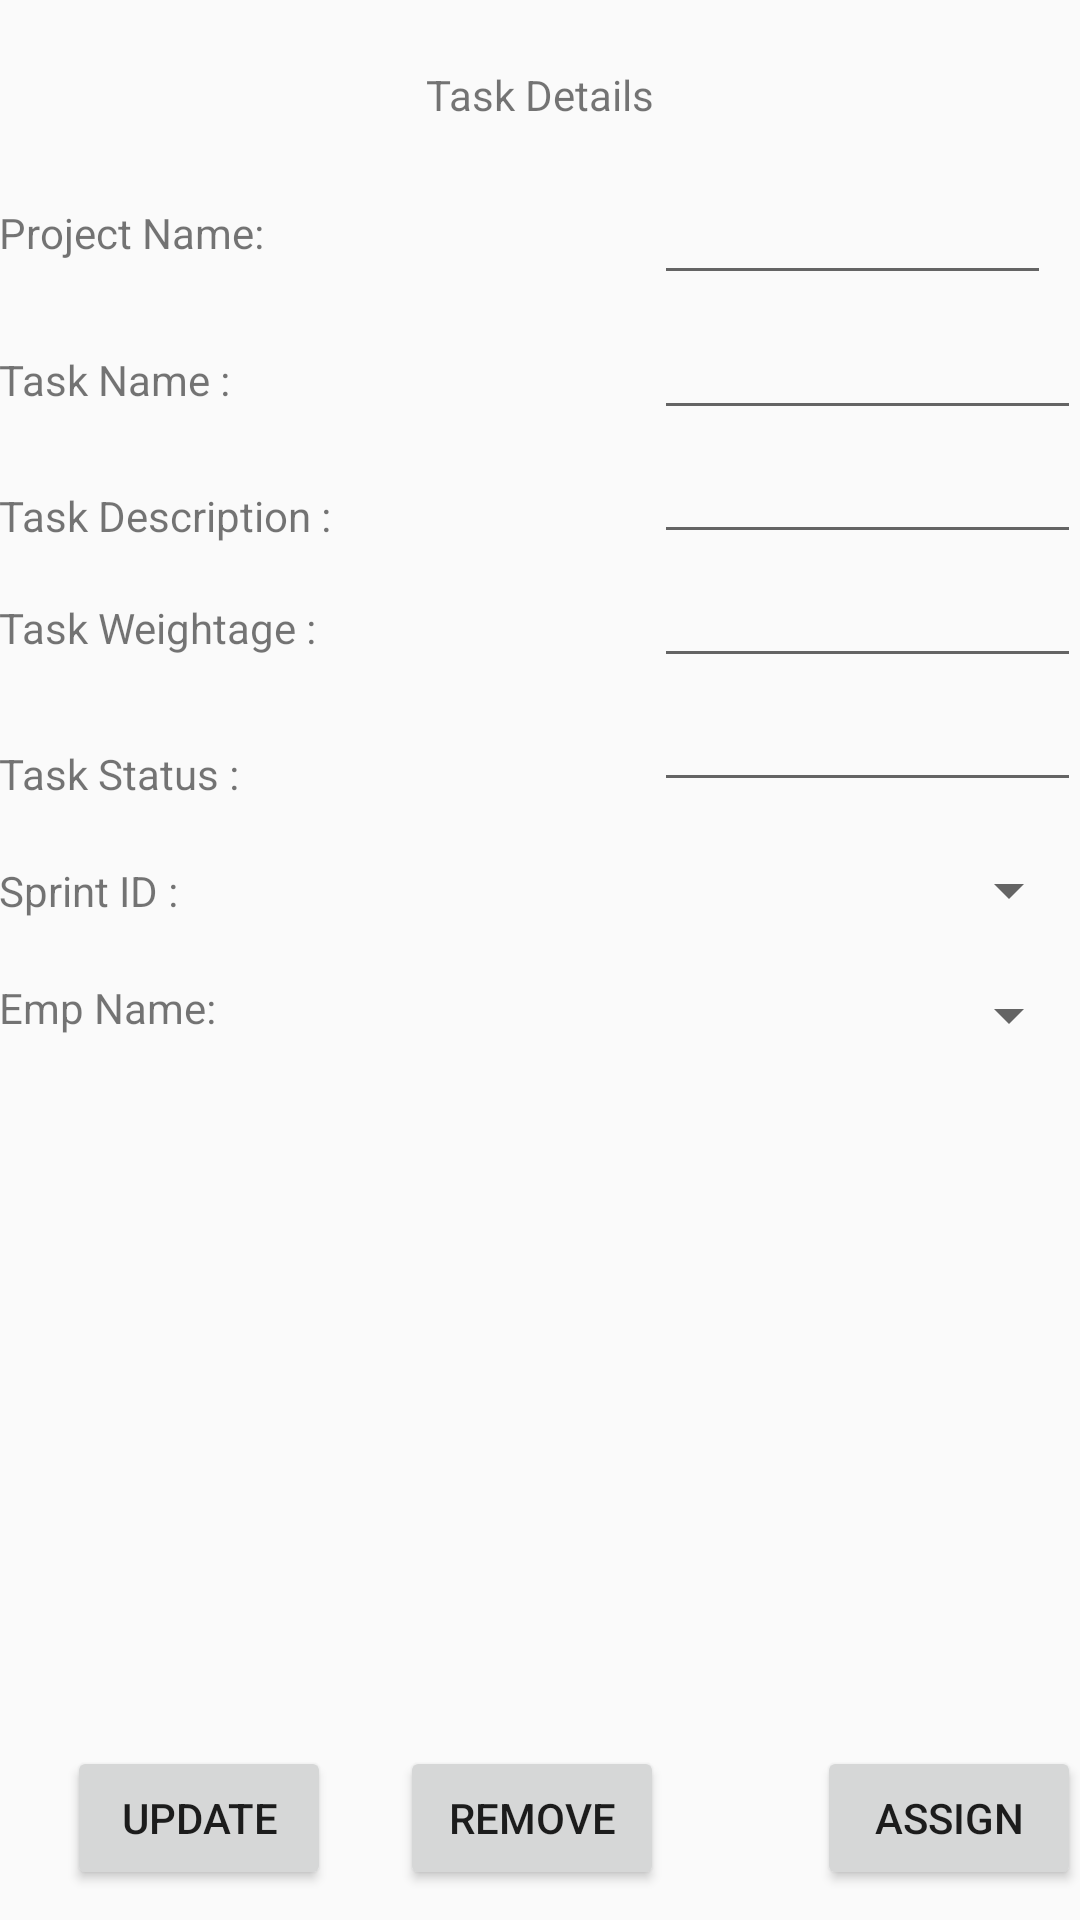

The Android layout XML behind this screen, and the referenced resources:
<!-- AndroidManifest.xml: application theme AppTheme -->
<!-- res/layout/activity_view_and_modify_task.xml -->
<?xml version="1.0" encoding="utf-8"?>

<RelativeLayout xmlns:android="http://schemas.android.com/apk/res/android"
    xmlns:tools="http://schemas.android.com/tools"
    android:id="@+id/activity_view_and_modify_task"
    android:layout_width="match_parent"
    android:layout_height="match_parent"
    android:paddingBottom="@dimen/activity_vertical_margin"
    android:paddingLeft="@dimen/activity_horizontal_margin"
    android:paddingRight="@dimen/activity_horizontal_margin"
    android:paddingTop="@dimen/activity_vertical_margin"
    tools:context="com.example.hbsha.sprom.ViewAndModifyTask">

    <TextView
        android:text="Task Details"
        android:layout_width="wrap_content"
        android:layout_height="wrap_content"
        android:layout_alignParentTop="true"
        android:layout_centerHorizontal="true"
        android:layout_marginTop="22dp"
        android:id="@+id/TXTVEWUPDATETASK" />

    <EditText
        android:layout_width="wrap_content"
        android:layout_height="wrap_content"
        android:inputType="textPersonName"
        android:ems="10"
        android:layout_below="@+id/TXTVEWUPDATETASK"
        android:layout_alignParentEnd="true"
        android:layout_marginEnd="10dp"
        android:layout_marginTop="16dp"
        android:id="@+id/updatetxtproname"
        android:layout_toEndOf="@+id/TXTVEWUPDATETASK" />

    <TextView
        android:text="Project Name:"
        android:layout_width="wrap_content"
        android:layout_height="wrap_content"
        android:layout_below="@+id/TXTVEWUPDATETASK"
        android:layout_marginTop="27dp"
        android:id="@+id/updcreateproname"
        android:layout_alignParentStart="true" />



    <TextView
        android:text="Task Name :"
        android:layout_width="wrap_content"
        android:layout_height="wrap_content"
        android:layout_below="@+id/updcreateproname"
        android:layout_marginTop="30dp"
        android:id="@+id/TXTVEWUPDTASKNAME"
        android:layout_alignParentStart="true"
        android:layout_toStartOf="@+id/updatetxtproname" />

    <EditText
        android:layout_width="wrap_content"
        android:layout_height="wrap_content"
        android:inputType="none"
        android:ems="10"
        android:layout_below="@+id/updcreateproname"
        android:layout_marginTop="15dp"
        android:id="@+id/updatetxtteammem"
        android:layout_alignParentEnd="true"
        android:layout_toEndOf="@+id/TXTVEWUPDTASKNAME"
        android:editable="false" />

    <TextView
        android:text="Task Description :"
        android:layout_width="wrap_content"
        android:layout_height="wrap_content"
        android:layout_below="@+id/updatetxtteammem"
        android:layout_marginTop="19dp"
        android:id="@+id/TXTVIEWUPDTSKDESCRIPTION"
        android:layout_alignParentStart="true" />

    <EditText
        android:layout_width="wrap_content"
        android:layout_height="wrap_content"
        android:inputType="textPersonName"
        android:ems="10"
        android:layout_below="@+id/updatetxtteammem"
        android:layout_alignParentEnd="true"
        android:id="@+id/updatetxttskname"
        android:layout_toEndOf="@+id/TXTVIEWUPDTSKDESCRIPTION"
        android:layout_alignStart="@+id/updatetxtteammem" />

    <TextView
        android:text="Task Weightage :"
        android:layout_width="wrap_content"
        android:layout_height="wrap_content"
        android:layout_below="@+id/updatetxttskname"
        android:layout_marginTop="15dp"
        android:id="@+id/textView9"
        android:layout_alignParentStart="true" />

    <EditText
        android:layout_width="wrap_content"
        android:layout_height="wrap_content"
        android:inputType="textPersonName"
        android:ems="10"
        android:layout_below="@+id/updatetxttskname"
        android:layout_toEndOf="@+id/textView9"
        android:id="@+id/updatetxtdesc"
        android:layout_alignStart="@+id/updatetxttskname" />

    <EditText
        android:layout_width="wrap_content"
        android:layout_height="wrap_content"
        android:inputType="textPersonName"
        android:ems="10"
        android:id="@+id/updatetxtduedate"
        android:layout_below="@+id/updatetxtdesc"
        android:layout_alignParentEnd="true"
        android:layout_toEndOf="@+id/TXTVEWUPDTXTSTATUS"
        android:layout_alignStart="@+id/updatetxtdesc" />


    <TextView
        android:text="Task Status :"
        android:layout_width="wrap_content"
        android:layout_height="wrap_content"
        android:id="@+id/TXTVEWUPDTXTSTATUS"
        android:layout_alignBottom="@+id/updatetxtduedate"
        android:layout_alignParentStart="true" />

    <TextView
        android:text="Sprint ID :"
        android:layout_width="wrap_content"
        android:layout_height="wrap_content"
        android:id="@+id/TXTVEWMODIFYSCRSPRINTID"
        android:layout_below="@+id/TXTVEWUPDTXTSTATUS"
        android:layout_marginTop="20dp"/>

    <TextView
        android:text="Emp Name:"
        android:layout_width="wrap_content"
        android:layout_height="wrap_content"
        android:id="@+id/empname_text"
        android:layout_below="@+id/TXTVEWMODIFYSCRSPRINTID"
        android:layout_marginTop="20dp"/>


    

   

   


    <Button
        android:text="REMOVE"
        android:layout_width="wrap_content"
        android:layout_height="wrap_content"
        android:layout_alignTop="@+id/updateprobutton"
        android:layout_toEndOf="@+id/updateprobutton"
        android:layout_marginStart="23dp"
        android:id="@+id/updateproremobutton"
        android:layout_alignBottom="@+id/updateprobutton"
        android:onClick="onClickRemove" />

    <Button
        android:text="UPDATE"
        android:layout_width="wrap_content"
        android:layout_height="wrap_content"
        android:layout_marginBottom="10dp"
        android:id="@+id/updateprobutton"
        android:layout_alignParentBottom="true"
        android:layout_alignEnd="@+id/TXTVIEWUPDTSKDESCRIPTION"
        android:onClick="onClickUpdate" />

    <Button
        android:text="ASSIGN"
        android:layout_width="wrap_content"
        android:layout_height="wrap_content"
        android:id="@+id/BTNASSIGN"
        android:onClick="onClickAssign"
        android:layout_alignBaseline="@+id/updateproremobutton"
        android:layout_alignBottom="@+id/updateproremobutton"
        android:layout_alignParentEnd="true" />

    <Spinner
        android:layout_width="match_parent"
        android:layout_height="wrap_content"
        android:id="@+id/empname_spinner"
        android:layout_toEndOf="@+id/updateproremobutton"
        android:layout_alignTop="@+id/empname_text"
        android:layout_alignStart="@+id/sprintId_spinner" />


    <Spinner
        android:layout_width="match_parent"
        android:layout_height="wrap_content"
        android:id="@+id/sprintId_spinner"
        android:layout_alignStart="@+id/updatetxtduedate"
        android:layout_below="@+id/updatetxtduedate"
        android:layout_above="@+id/empname_spinner" />

    


</RelativeLayout>
<!-- resources referenced by this layout -->
<resources>
  <style name="AppTheme" parent="Theme.AppCompat.Light.DarkActionBar">
          
          <item name="colorPrimary">@color/colorPrimary</item>
          <item name="colorPrimaryDark">@color/colorPrimaryDark</item>
          <item name="colorAccent">@color/colorAccent</item>
          <item name="android:actionMenuTextColor">@color/colorWhite</item>
      </style>
  <color name="colorPrimary">#2c2c2c</color>
  <color name="colorPrimaryDark">#212121</color>
  <color name="colorAccent">#9e9e9e</color>
  <color name="colorWhite">#ffffff</color>
</resources>
